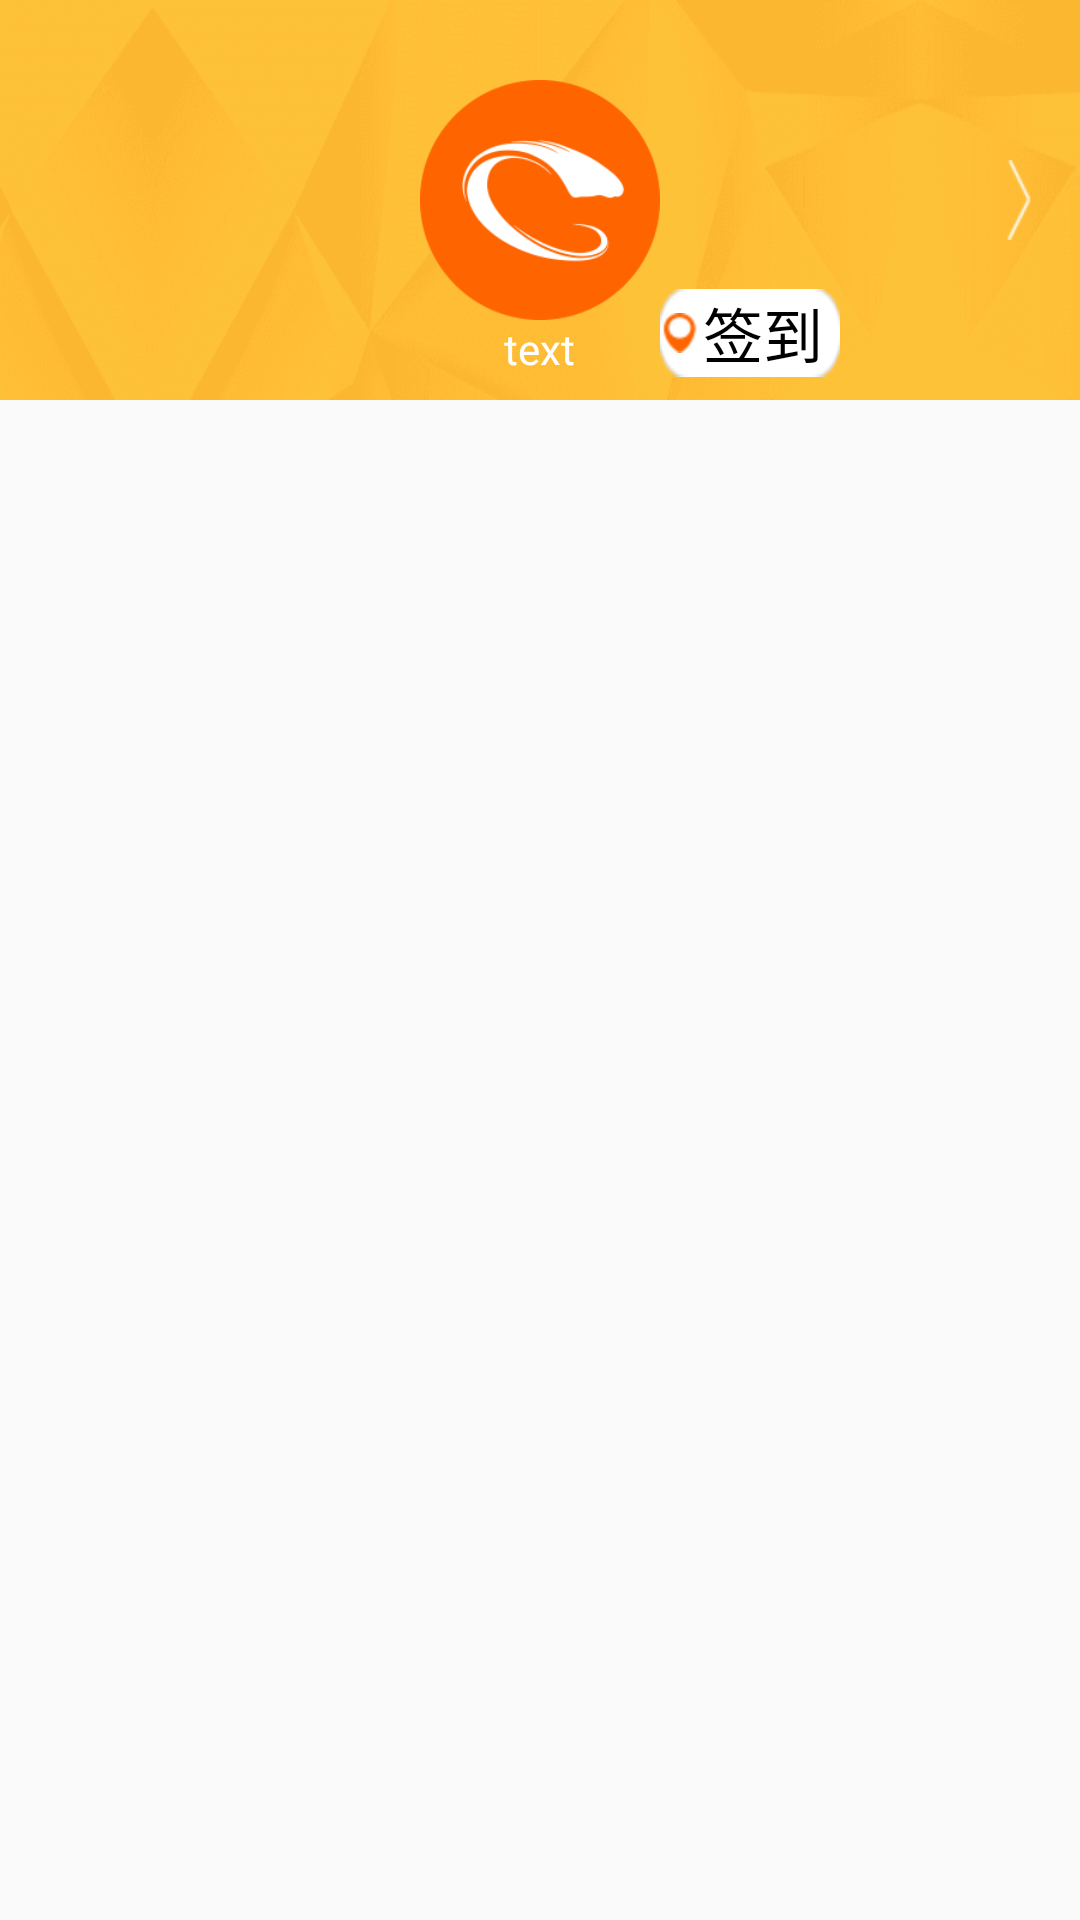

The Android layout XML behind this screen, and the referenced resources:
<!-- AndroidManifest.xml: application theme AppTheme -->
<!-- res/layout/fragment_main_desk.xml -->
<?xml version="1.0" encoding="utf-8"?>
<LinearLayout xmlns:android="http://schemas.android.com/apk/res/android"
    android:layout_width="match_parent"
    android:layout_height="match_parent"
    android:orientation="vertical">

    <LinearLayout
        android:layout_width="fill_parent"
        android:layout_height="wrap_content"
        android:background="@mipmap/cloud_desk"
        android:gravity="bottom"
        android:orientation="horizontal">

        <RelativeLayout
            android:id="@+id/head_person"
            android:layout_width="fill_parent"
            android:layout_height="fill_parent">

            <RelativeLayout
                android:id="@+id/rlContactTool10"
                android:layout_width="wrap_content"
                android:layout_height="wrap_content"
                android:layout_centerInParent="true">

                <ImageView
                    android:id="@+id/head_portrait"
                    android:layout_width="80dp"
                    android:layout_height="80dp"
                    android:layout_centerInParent="true"
                    android:src="@mipmap/logo" />
            </RelativeLayout>

            <TextView
                android:id="@+id/account_head"
                android:layout_width="wrap_content"
                android:layout_height="wrap_content"
                android:layout_below="@+id/rlContactTool10"
                android:layout_centerHorizontal="true"
                android:text="text"
                android:textColor="#ffffff" />

            <ImageView
                android:id="@+id/imageView1"
                android:layout_width="wrap_content"
                android:layout_height="wrap_content"
                android:layout_alignParentRight="true"
                android:layout_centerVertical="true"
                android:layout_marginRight="14dp"
                android:src="@mipmap/detail_desk" />

            <TextView
                android:id="@+id/signIn_head"
                android:layout_width="wrap_content"
                android:layout_height="wrap_content"
                android:layout_alignBottom="@+id/account_head"
                android:layout_toRightOf="@+id/rlContactTool10"
                android:background="@mipmap/bg_location_desk"
                android:drawableLeft="@mipmap/location_desk"
                android:drawablePadding="1dp"
                android:text="签到"
                android:textColor="@android:color/black"
                android:textSize="20dp" />
        </RelativeLayout>
    </LinearLayout>

    <GridView
        android:id="@+id/gridView"
        android:layout_width="match_parent"
        android:layout_height="match_parent"
        android:numColumns="3"></GridView>
</LinearLayout>
<!-- resources referenced by this layout -->
<resources>
  <!-- mipmap bg_location_desk: png bitmap (mipmap-hdpi, 1461 bytes) -->
  <!-- mipmap cloud_desk: png bitmap (mipmap-hdpi, 16433 bytes) -->
  <!-- mipmap detail_desk: png bitmap (mipmap-hdpi, 1265 bytes) -->
  <!-- mipmap location_desk: png bitmap (mipmap-hdpi, 1304 bytes) -->
  <!-- mipmap logo: png bitmap (mipmap-hdpi, 9494 bytes) -->
  <style name="AppTheme" parent="Theme.AppCompat.Light.NoActionBar">
          
          <item name="colorPrimary">@color/colorPrimary</item>
          <item name="colorPrimaryDark">@color/colorPrimaryDark</item>
          <item name="colorAccent">@color/colorAccent</item>
          <item name="windowNoTitle">true</item>
          
          
      </style>
  <color name="colorPrimary">#fe6400</color>
  <color name="colorPrimaryDark">#fe6400</color>
  <color name="colorAccent">#fe6400</color>
</resources>
